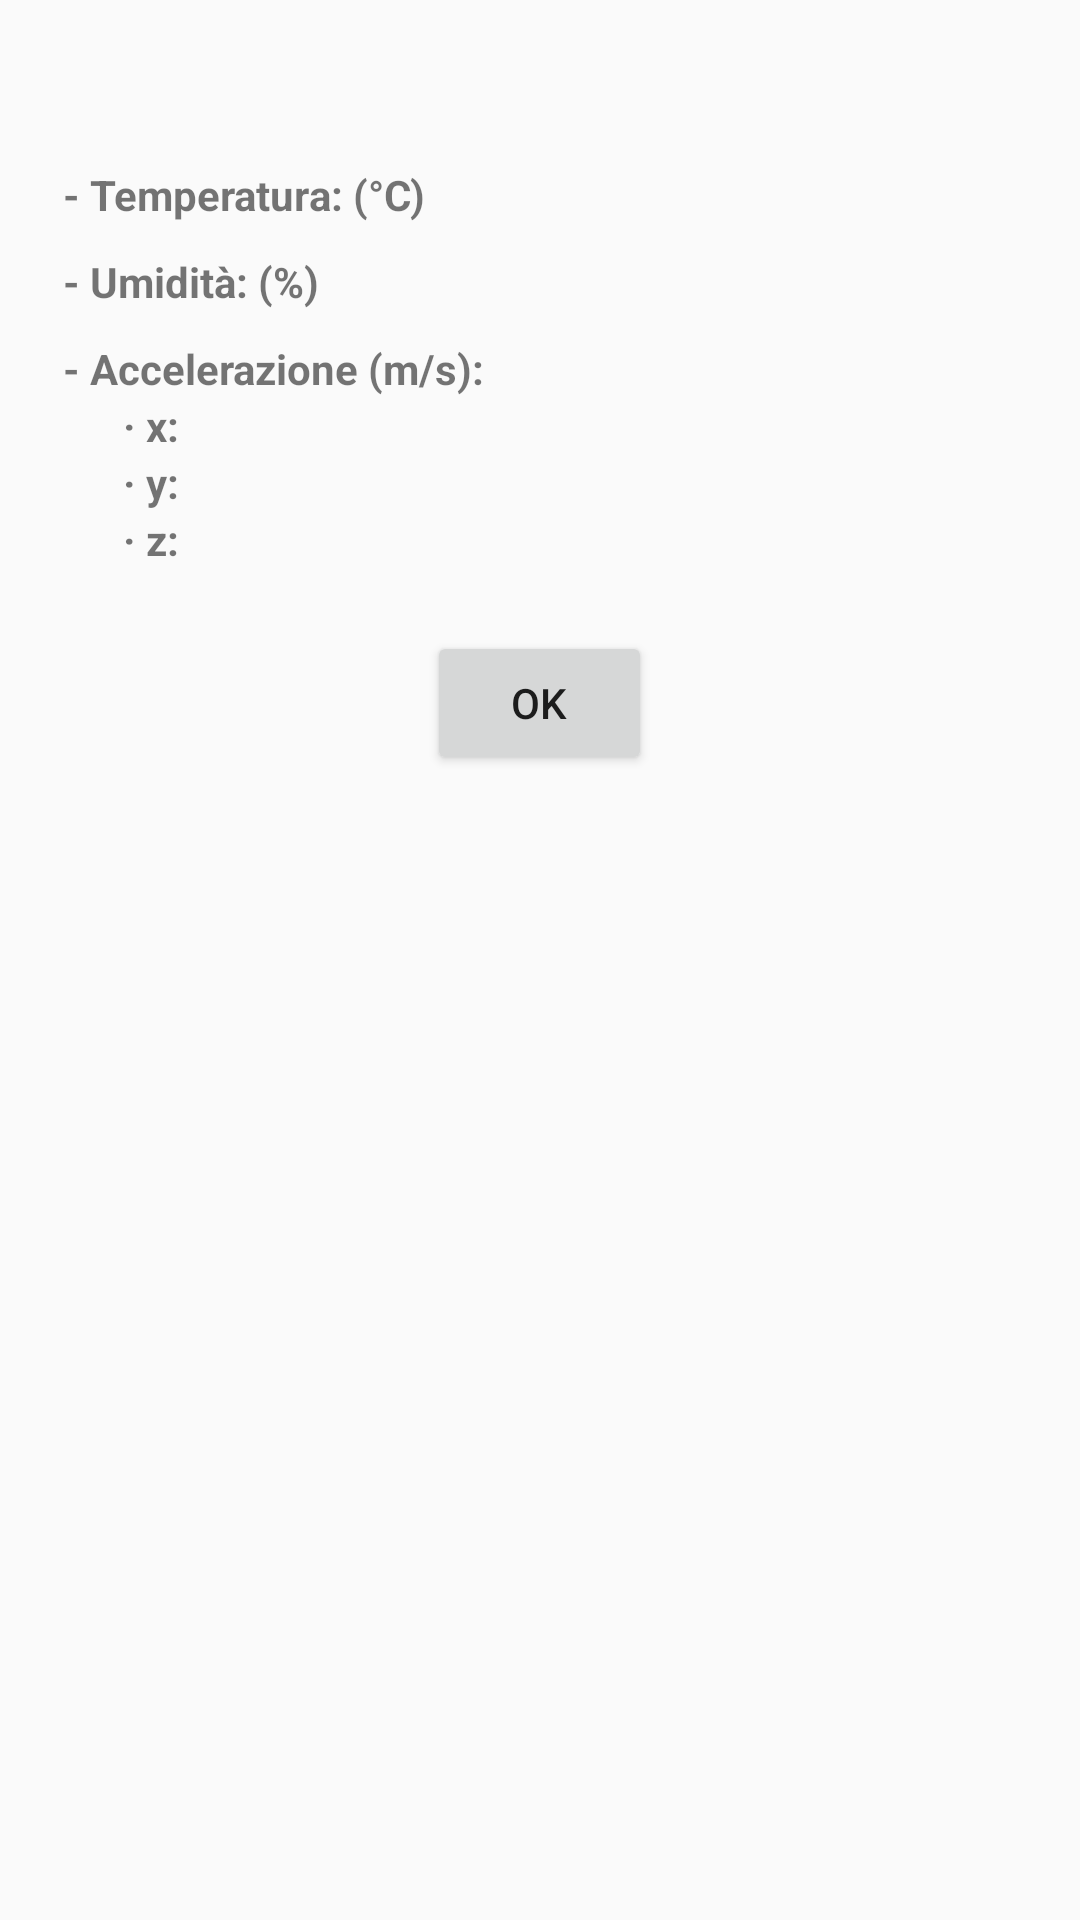

Android layout source for this screen:
<!-- AndroidManifest.xml: application theme AppTheme -->
<!-- res/layout/dialog_details.xml -->
<?xml version="1.0" encoding="utf-8"?>
<RelativeLayout xmlns:android="http://schemas.android.com/apk/res/android"
    xmlns:tools="http://schemas.android.com/tools"
    android:layout_width="match_parent"
    android:layout_height="wrap_content"
    android:layout_gravity="center_vertical">

        <TextView
            android:id="@+id/NodeName"
            android:layout_width="match_parent"
            android:layout_height="wrap_content"
            android:layout_marginTop="10dp"
            android:gravity="center"
            android:textColor="@color/colorPrimaryDark"
            android:textAllCaps="true"
            android:textSize="18dp"
            android:textStyle="bold" />

        <RelativeLayout
            android:id="@+id/error_view"
            android:layout_width="wrap_content"
            android:layout_height="wrap_content"
            android:visibility="gone"
            android:layout_centerInParent="true"
            android:layout_below="@+id/NodeName">

            <ImageView
                android:id="@+id/error_img"
                android:layout_width="24dp"
                android:layout_height="24dp"
                android:src="@mipmap/alert"
                android:layout_alignParentLeft="true"/>

            <TextView
                android:id="@+id/error_text"
                android:layout_width="wrap_content"
                android:layout_height="wrap_content"
                android:textColor="@android:color/holo_red_dark"
                android:layout_toRightOf="@id/error_img"
                android:textStyle="bold"
                android:layout_marginLeft="8dp"
                android:text="Dati ambientali non disponibili!!"/>

        </RelativeLayout>

        <LinearLayout
            android:id="@+id/info_view"
            android:layout_below="@+id/error_view"
            android:layout_width="match_parent"
            android:layout_height="wrap_content"
            android:layout_margin="16dp"
            android:orientation="vertical">



            <RelativeLayout
                android:layout_width="match_parent"
                android:layout_height="wrap_content"
                android:layout_margin="5dp">

                <TextView
                    android:id="@+id/Temp"
                    android:layout_width="wrap_content"
                    android:layout_height="wrap_content"
                    android:text="- Temperatura: (°C)"
                    android:textStyle="bold"
                    android:layout_alignParentTop="true"
                    android:layout_alignParentLeft="true"/>

                <TextView
                    android:id="@+id/TempValue"
                    android:layout_width="wrap_content"
                    android:layout_height="wrap_content"
                    android:gravity="right"
                    android:layout_alignParentTop="true"
                    android:layout_alignParentRight="true"/>

            </RelativeLayout>

            <RelativeLayout
                android:layout_width="match_parent"
                android:layout_height="wrap_content"
                android:layout_margin="5dp">

                <TextView
                    android:id="@+id/Hum"
                    android:layout_width="wrap_content"
                    android:layout_height="wrap_content"
                    android:text="- Umidità: (%)"
                    android:textStyle="bold"
                    android:layout_alignParentTop="true"
                    android:layout_alignParentLeft="true"/>

                <TextView
                    android:id="@+id/HumValue"
                    android:layout_width="wrap_content"
                    android:layout_height="wrap_content"
                    android:gravity="right"
                    android:layout_alignParentTop="true"
                    android:layout_alignParentRight="true"/>

            </RelativeLayout>

            <RelativeLayout
                android:layout_width="match_parent"
                android:layout_height="match_parent"
                android:layout_margin="5dp">

                <TextView
                    android:id="@+id/Acc"
                    android:layout_width="wrap_content"
                    android:layout_height="wrap_content"
                    android:text="- Accelerazione (m/s): "
                    android:textStyle="bold"
                    android:layout_alignParentTop="true"
                    android:layout_alignParentLeft="true"
                    />

                <TextView
                    android:id="@+id/AccXLable"
                    android:layout_width="wrap_content"
                    android:layout_height="wrap_content"
                    android:gravity="left"
                    android:text="· x: "
                    android:layout_marginLeft="20dp"
                    android:textStyle="bold"
                    android:layout_below="@+id/Acc"
                    android:layout_alignParentLeft="true"/>
                <TextView
                    android:id="@+id/AccXValue"
                    android:layout_width="wrap_content"
                    android:layout_height="wrap_content"
                    android:gravity="right"
                    android:layout_below="@+id/Acc"
                    android:layout_alignParentRight="true"/>

                <TextView
                    android:id="@+id/AccYLable"
                    android:layout_width="wrap_content"
                    android:layout_height="wrap_content"
                    android:gravity="left"
                    android:text="· y: "
                    android:layout_marginLeft="20dp"
                    android:textStyle="bold"
                    android:layout_below="@+id/AccXLable"
                    android:layout_alignParentLeft="true"/>
                <TextView
                    android:id="@+id/AccYValue"
                    android:layout_width="wrap_content"
                    android:layout_height="wrap_content"
                    android:gravity="right"
                    android:layout_below="@+id/AccXValue"
                    android:layout_alignParentRight="true"/>

                <TextView
                    android:id="@+id/AccZLable"
                    android:layout_width="wrap_content"
                    android:layout_height="wrap_content"
                    android:gravity="left"
                    android:text="· z: "
                    android:layout_marginLeft="20dp"
                    android:textStyle="bold"
                    android:layout_below="@+id/AccYLable"
                    android:layout_alignParentLeft="true"/>
                <TextView
                    android:id="@+id/AccZValue"
                    android:layout_width="wrap_content"
                    android:layout_height="wrap_content"
                    android:gravity="right"
                    android:layout_below="@+id/AccYValue"
                    android:layout_alignParentRight="true"/>

            </RelativeLayout>

            

        </LinearLayout>

    <Button
        android:id="@+id/Okbutton"
        android:layout_below="@+id/info_view"
        android:layout_width="75dp"
        android:layout_marginBottom="16dp"
        android:layout_height="wrap_content"
        android:layout_centerInParent="true"
        android:gravity="center"
        android:text="Ok" />


</RelativeLayout>
<!-- resources referenced by this layout -->
<resources>
  <color name="colorPrimaryDark">#4374c9</color>
  <!-- mipmap alert: png bitmap (mipmap-hdpi, 754 bytes) -->
  <style name="AppTheme" parent="Theme.AppCompat.Light.NoActionBar">
  
          <item name="colorPrimary">@color/colorPrimary</item>
          <item name="colorPrimaryDark">@color/colorPrimaryDark</item>
          <item name="colorAccent">@color/colorAccent</item>
          
      </style>
  <color name="colorPrimary">#0090ff</color>
  <color name="colorAccent">#ffc640</color>
</resources>
